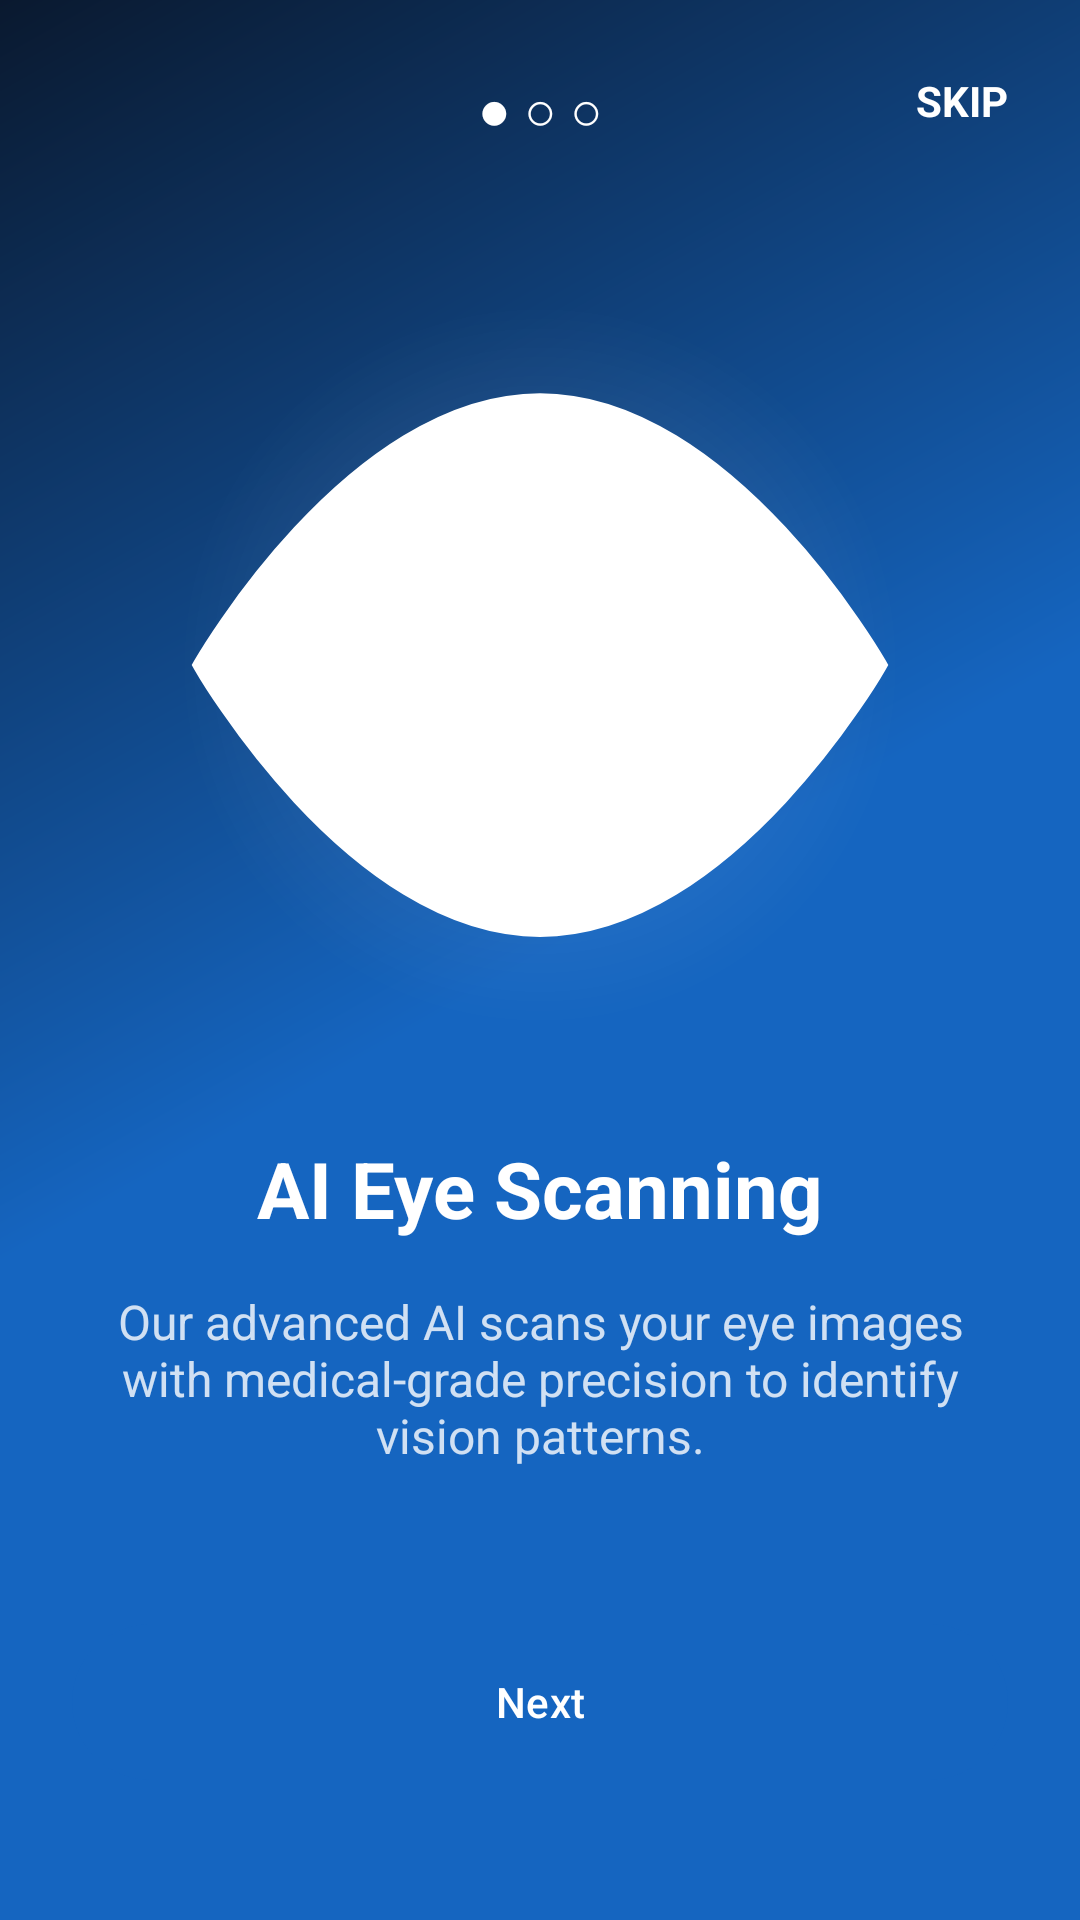

Reconstruct the res/layout file that produces this screen, plus the resources it refers to.
<!-- AndroidManifest.xml: application theme Theme.MyApplication -->
<!-- res/layout/activity_onboarding1.xml -->
<?xml version="1.0" encoding="utf-8"?>
<ScrollView xmlns:android="http://schemas.android.com/apk/res/android"
    xmlns:app="http://schemas.android.com/apk/res-auto"
    android:layout_width="match_parent"
    android:layout_height="match_parent"
    android:background="@drawable/bg_main_gradient"
    android:fillViewport="true">

    <androidx.constraintlayout.widget.ConstraintLayout
        android:layout_width="match_parent"
        android:layout_height="wrap_content"
        android:padding="24dp">

        <TextView
            android:id="@+id/tvSkipTop"
            android:layout_width="wrap_content"
            android:layout_height="wrap_content"
            android:text="@string/skip_caps"
            android:textColor="@color/white"
            android:textStyle="bold"
            app:layout_constraintEnd_toEndOf="parent"
            app:layout_constraintTop_toTopOf="parent" />

        <TextView
            android:id="@+id/tvProgress"
            android:layout_width="wrap_content"
            android:layout_height="wrap_content"
            android:text="@string/progress_dots_1"
            android:textColor="@color/white"
            android:textSize="18sp"
            app:layout_constraintEnd_toEndOf="parent"
            app:layout_constraintStart_toStartOf="parent"
            app:layout_constraintTop_toTopOf="parent" />

        <ImageView
            android:id="@+id/ivOnboarding1"
            android:layout_width="250dp"
            android:layout_height="250dp"
            android:layout_marginTop="48dp"
            android:src="@drawable/ic_optisight_logo"
            app:layout_constraintEnd_toEndOf="parent"
            app:layout_constraintStart_toStartOf="parent"
            app:layout_constraintTop_toBottomOf="@id/tvProgress"
            android:contentDescription="@string/app_name"
            app:tint="@color/white"/>

        <TextView
            android:id="@+id/tvTitle"
            android:layout_width="wrap_content"
            android:layout_height="wrap_content"
            android:layout_marginTop="32dp"
            android:text="@string/onboarding1_title_simple"
            android:textColor="@color/white"
            android:textSize="26sp"
            android:textStyle="bold"
            app:layout_constraintEnd_toEndOf="parent"
            app:layout_constraintStart_toStartOf="parent"
            app:layout_constraintTop_toBottomOf="@id/ivOnboarding1" />

        <TextView
            android:id="@+id/tvDesc"
            android:layout_width="0dp"
            android:layout_height="wrap_content"
            android:layout_marginTop="16dp"
            android:gravity="center"
            android:text="@string/onboarding1_desc_simple"
            android:textColor="@color/glass_white"
            android:textSize="16sp"
            app:layout_constraintEnd_toEndOf="parent"
            app:layout_constraintStart_toStartOf="parent"
            app:layout_constraintTop_toBottomOf="@id/tvTitle" />

        <com.google.android.material.button.MaterialButton
            android:id="@+id/btnNext"
            android:layout_width="match_parent"
            android:layout_height="60dp"
            android:layout_marginTop="48dp"
            android:text="@string/next"
            android:textAllCaps="false"
            app:cornerRadius="30dp"
            app:layout_constraintTop_toBottomOf="@id/tvDesc" />

    </androidx.constraintlayout.widget.ConstraintLayout>
</ScrollView>
<!-- resources referenced by this layout -->
<resources>
  <color name="glass_white">#CCFFFFFF</color>
  <color name="white">#FFFFFF</color>
  <!-- drawable bg_main_gradient (drawable) -->
  <?xml version="1.0" encoding="utf-8"?>
  <shape xmlns:android="http://schemas.android.com/apk/res/android"
      android:shape="rectangle">
      <gradient
          android:angle="135"
          android:centerColor="@color/primary_blue"
          android:endColor="@color/dark_navy"
          android:startColor="@color/grad_start"
          android:type="linear" />
  </shape>
  <!-- drawable ic_optisight_logo: vector/xml drawable (drawable, 4129 chars, omitted) -->
  <string name="app_name">OptiSight</string>
  <string name="next">Next</string>
  <string name="onboarding1_desc_simple">Our advanced AI scans your eye images with medical-grade precision to identify vision patterns.</string>
  <string name="onboarding1_title_simple">AI Eye Scanning</string>
  <string name="progress_dots_1">● ○ ○</string>
  <string name="skip_caps">SKIP</string>
  <style name="Theme.MyApplication" parent="Theme.Material3.DayNight.NoActionBar">
          <item name="colorPrimary">@color/primary_blue</item>
          <item name="colorSecondary">@color/secondary_cyan</item>
          <item name="colorPrimaryContainer">@color/medical_light_blue</item>
          <item name="colorOnPrimaryContainer">@color/primary_blue</item>
          <item name="colorSurface">@color/white</item>
          <item name="colorOnSurface">@color/dark_navy</item>
          <item name="android:statusBarColor">@color/grad_start</item>
          <item name="android:windowLightStatusBar">false</item>
      </style>
  <color name="primary_blue">#1565C0</color>
  <color name="dark_navy">#0A192F</color>
  <color name="grad_start">#1565C0</color>
  <color name="secondary_cyan">#00E5FF</color>
  <color name="medical_light_blue">#E3F2FD</color>
</resources>
